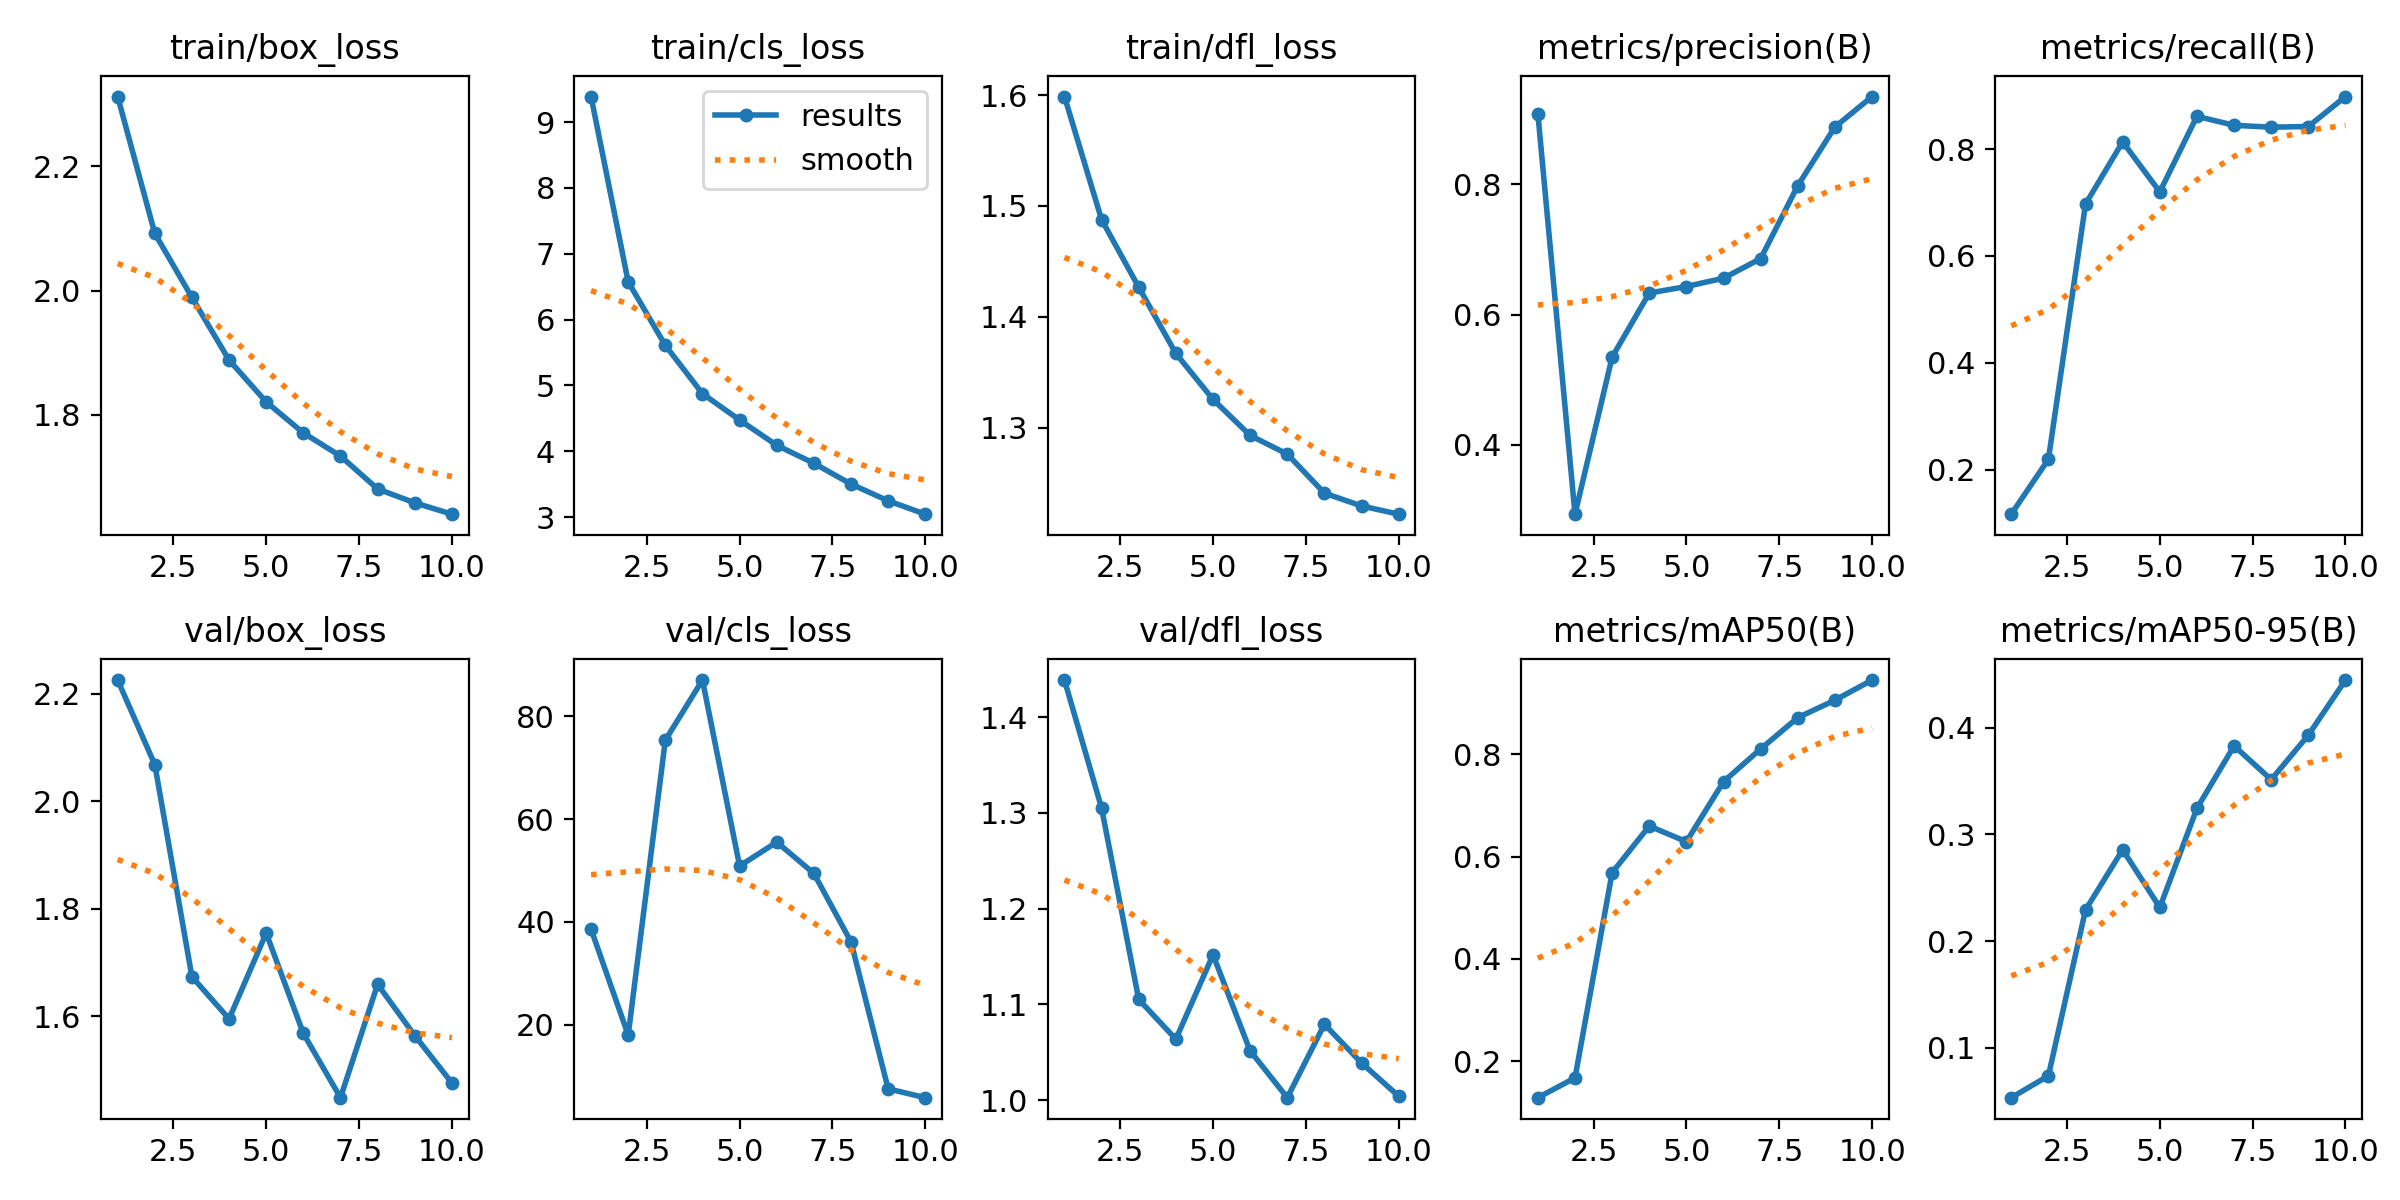

Source data for this figure (header and first rows):
epoch, time, train/box_loss, train/cls_loss, train/dfl_loss, metrics/precision(B), metrics/recall(B), metrics/mAP50(B), metrics/mAP50-95(B), val/box_loss, val/cls_loss, val/dfl_loss, lr/pg0, lr/pg1, lr/pg2
1, 88.74, 2.312, 9.387, 1.599, 0.9089, 0.1166, 0.1293, 0.0532, 2.225, 38.6, 1.439, 0.07006, 0.003327, 0.003327
2, 137.7, 2.092, 6.573, 1.488, 0.293, 0.2193, 0.1679, 0.07367, 2.068, 18.06, 1.305, 0.03989, 0.006499, 0.006499
3, 182.9, 1.989, 5.608, 1.427, 0.5346, 0.697, 0.5685, 0.2292, 1.674, 75.31, 1.105, 0.009111, 0.009049, 0.009049
4, 227.8, 1.888, 4.875, 1.367, 0.633, 0.8134, 0.6595, 0.2856, 1.595, 86.99, 1.064, 0.00796, 0.00796, 0.00796
5, 272.4, 1.821, 4.475, 1.326, 0.6431, 0.7197, 0.629, 0.2315, 1.755, 50.88, 1.152, 0.00658, 0.00658, 0.00658
6, 309.6, 1.771, 4.091, 1.293, 0.6559, 0.8612, 0.7463, 0.3244, 1.568, 55.52, 1.052, 0.00505, 0.00505, 0.00505
7, 346.3, 1.734, 3.818, 1.276, 0.686, 0.8443, 0.8101, 0.3829, 1.449, 49.43, 1.003, 0.00352, 0.00352, 0.00352
8, 395, 1.681, 3.502, 1.241, 0.7983, 0.8409, 0.8712, 0.3513, 1.66, 36.14, 1.079, 0.00214, 0.00214, 0.00214
9, 433.6, 1.658, 3.248, 1.23, 0.8884, 0.8421, 0.9052, 0.393, 1.564, 7.6, 1.039, 0.001045, 0.001045, 0.001045
10, 473.9, 1.64, 3.045, 1.222, 0.9352, 0.8982, 0.9445, 0.4446, 1.476, 5.883, 1.004, 0.0003423, 0.0003423, 0.0003423
